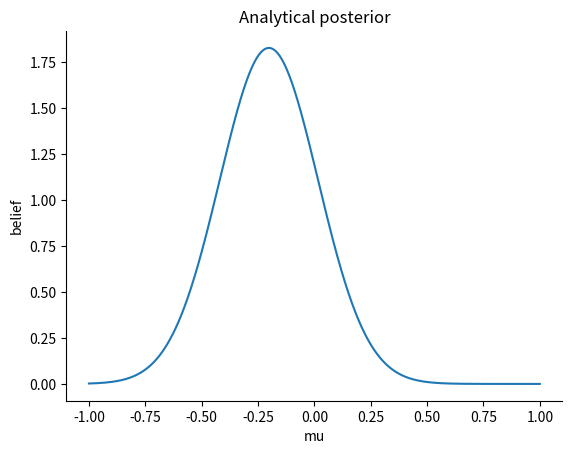

Source code (Python):
import numpy as np
import scipy as sp
import pandas as pd
import matplotlib.pyplot as plt
import seaborn as sns

from scipy.stats import norm


data = np.random.randn(20)

def calc_posterior_analytical(data, x, mu_0, sigma_0):
    sigma = 1.
    n = len(data)
    mu_post = (mu_0 / sigma_0**2 + data.sum() / sigma**2) / (1. / sigma_0**2 + n / sigma**2)
    sigma_post = (1. / sigma_0**2 + n / sigma**2)**-1
    return norm(mu_post, np.sqrt(sigma_post)).pdf(x)


ax = plt.subplot()
x = np.linspace(-1, 1, 500)
posterior_analytical = calc_posterior_analytical(data, x, 0., 1.)
ax.plot(x, posterior_analytical)
ax.set(xlabel='mu', ylabel='belief', title='Analytical posterior');
sns.despine()

mu_current = 1.

mu_proposal = norm(mu_current, 1).rvs()
print(mu_proposal)

likelihood_current = norm(mu_current, 1).pdf(data).prod()
likelihood_proposal = norm(mu_proposal, 1).pdf(data).prod()

# Compute prior probability of current and proposed mu
prior_current = norm(0, 1).pdf(mu_current)
prior_proposal = norm(0, 1).pdf(mu_proposal)

# Nominator of Bayes formula
p_current = likelihood_current * prior_current
p_proposal = likelihood_proposal * prior_proposal

print(p_current)
print(p_proposal)
